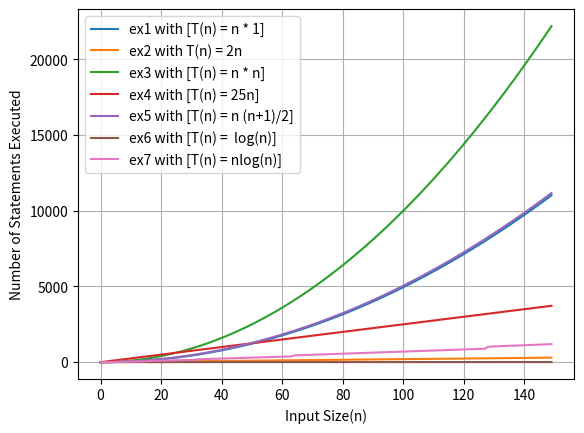

The matplotlib source for this figure:
from matplotlib import pyplot as plt
import numpy as np

def ex1( n ):#Function with execution time of O(n)
    total = 0
    for i in range( n ) :
        total += i
    return total

def ex2( n ):#Function with execution time of O(n)
    count = 0
    for i in range( n ) :
        count += 1
    for j in range( n ) :
        count += 1
    return count

def ex3( n ):#Function with execution time of O(n)
    count = 0
    for i in range( n ) :
        for j in range( n ) :
            count += 1
    return count

def ex4( n ): #Function with execution time of O(n)
    count = 0
    for i in range( n ) :
        for j in range( 25 ) :
            count += 1
    return count

def ex5( n ):#Function with execution time of O(n^2)
    count = 0
    for i in range( n ) :
        for j in range( i+1 ) :
            count += 1
    return count

def ex6( n ):#Function with execution time of O(log(n))
    count = 0
    i = n
    while i >= 1 :
        count += 1
        i = i // 2
    return count

def ex7( n ): #Function with execution time of O(nlog(n))
    count = 0
    for i in range( n ):
        count += ex6( n )
    return count

def simumlator(n):
    Steps_ex1=[0]*n
    Steps_ex2 = [0] * n
    Steps_ex3 = [0] * n
    Steps_ex4 = [0] * n
    Steps_ex5 = [0] * n
    Steps_ex6 = [0] * n
    Steps_ex7 = [0] * n
    for i in range(n):
        Steps_ex1[i]=ex1(i)
        Steps_ex2[i]=ex2(i)
        Steps_ex3[i]=ex3(i)
        Steps_ex4[i]=ex4(i)
        Steps_ex5[i]=ex5(i)
        Steps_ex6[i]=ex6(i)
        Steps_ex7[i]=ex7(i)
    x = list(range(n))
    plt.plot(x, Steps_ex1)
    plt.plot(x, Steps_ex2)
    plt.plot(x, Steps_ex3)
    plt.plot(x, Steps_ex4)
    plt.plot(x, Steps_ex5)
    plt.plot(x, Steps_ex6)
    plt.plot(x, Steps_ex7)
    plt.grid(which='both')
    plt.xlabel('Input Size(n)')
    plt.ylabel('Number of Statements Executed')
    plt.legend(['ex1 with [T(n) = n * 1]','ex2 with T(n) = 2n','ex3 with [T(n) = n * n]','ex4 with [T(n) = 25n]','ex5 with [T(n) = n (n+1)/2]','ex6 with [T(n) =  log(n)]','ex7 with [T(n) = nlog(n)]'])
    plt.show()
simumlator(150)
